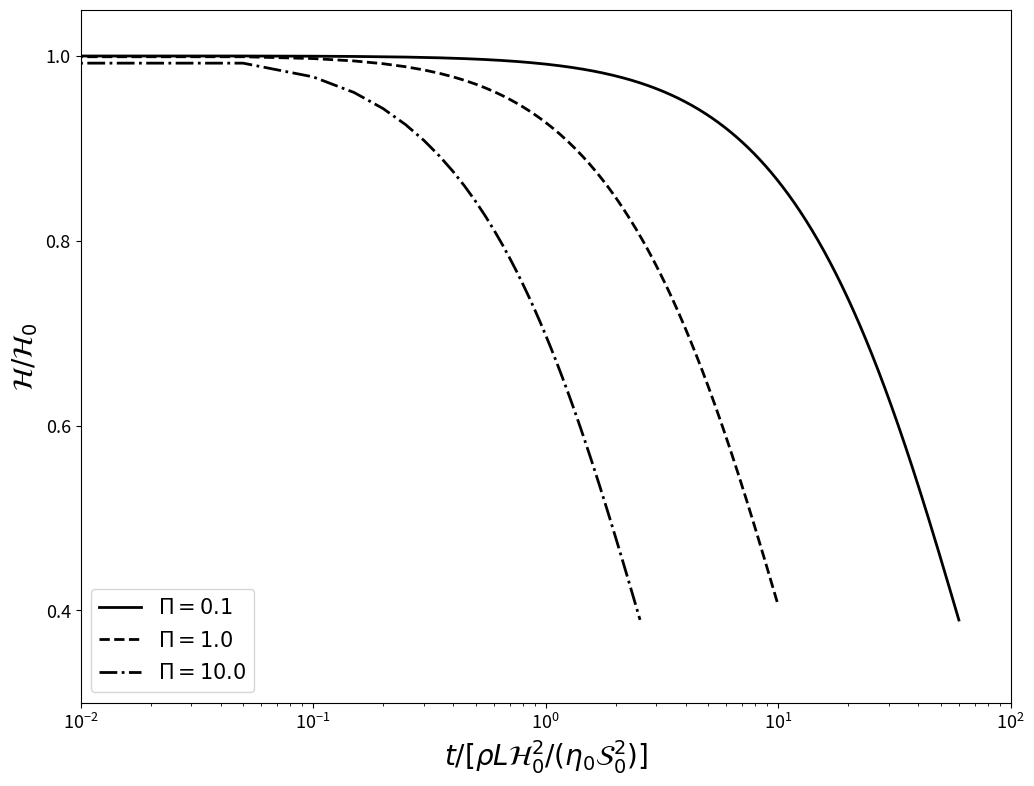
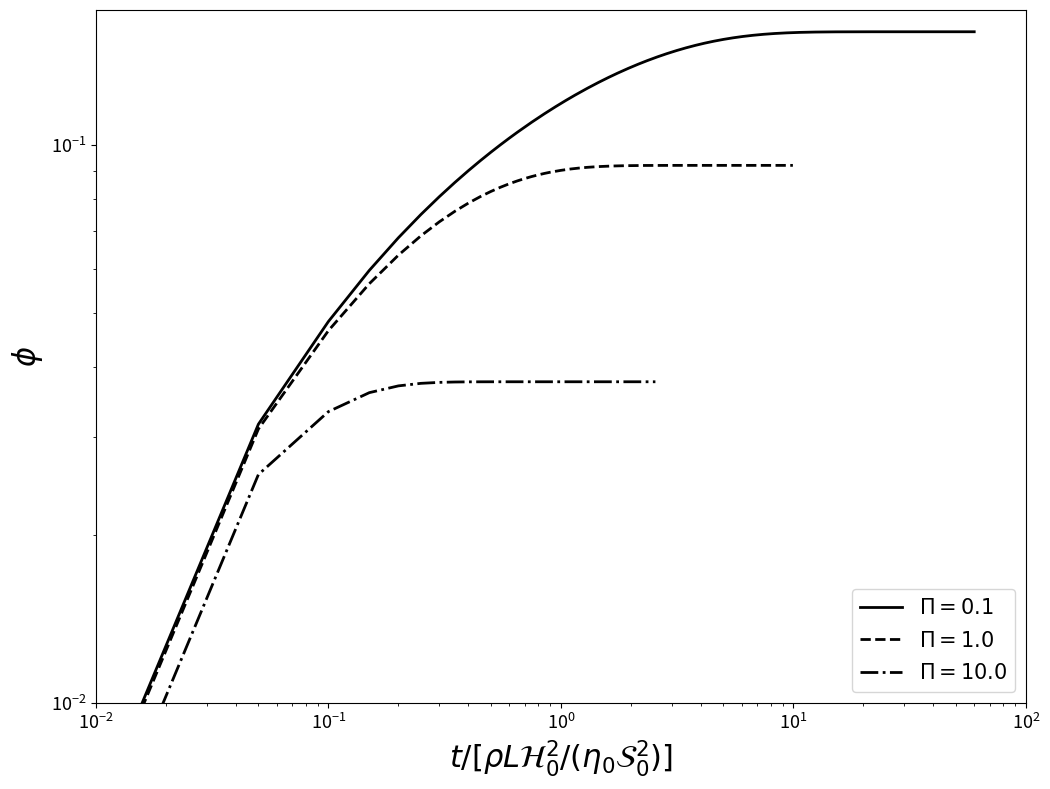
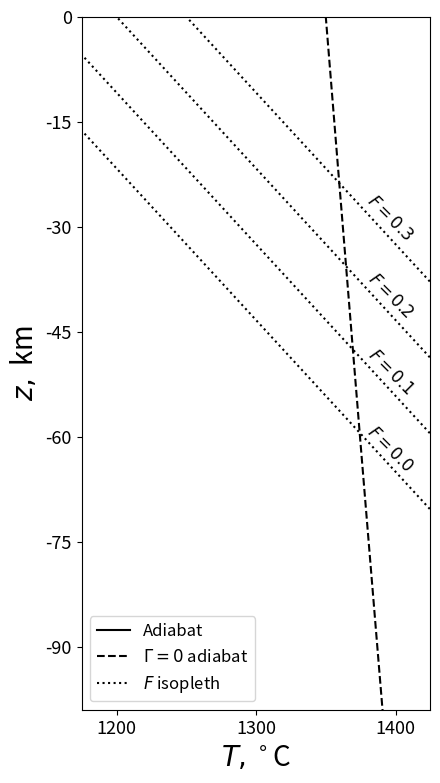
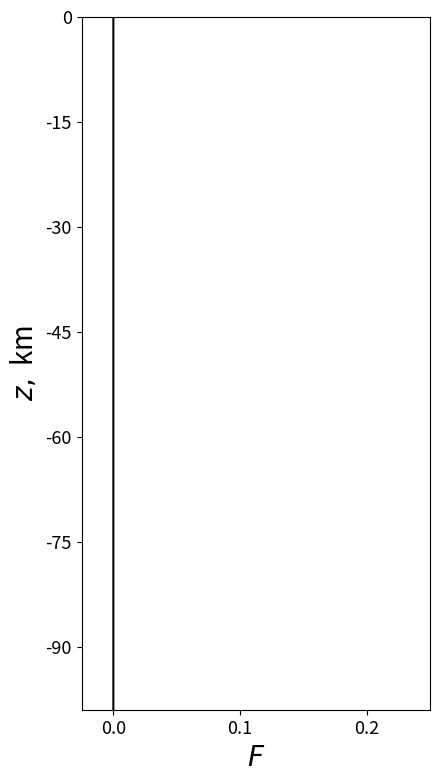

Recreate these plots in Python, in order.
#!/usr/bin/env python
# coding: utf-8

# # Chapter 8 - Conservation of energy

# In[1]:


get_ipython().run_line_magic('matplotlib', 'inline')
import matplotlib.pyplot as plt
import numpy as np
from scipy.integrate import odeint


# ## Dissipation-driven melting and compaction
# 
# The thickness of the layer of ice is the solution of equations
# 
# \begin{align}
# \label{eq:cmp-diss-mech-odes-nondim-a}
# \dot{\layerthick} &= -\cmpdisspar\layerthick\por,\\
# \label{eq:cmp-diss-mech-odes-nondim-b}
# \dot{\por} &= \e^{-\lambda\por} - \cmpdisspar\omp\por,
# \end{align}
# 
# where $\cmpdisspar$, the *compaction-dissipation number*, is given by 
# 
# \begin{equation*}
#   \cmpdisspar\equiv\frac{\density\sol\latent\layerstress\layerthick_0^2}
#   {\eta_0^2\layershear_0^2},
# \end{equation*}
# 
# The Python code below implements the right-hand side of equations \eqref{eq:cmp-diss-mech-odes-nondim-a} and \eqref{eq:cmp-diss-mech-odes-nondim-b}, which will be soon solved numerically.

# In[2]:


def thick(y, t, pi, lam):  # y = [H, phi]
    H = y[0]
    phi = y[1]
    return [-pi * H * phi, np.exp(-lam*phi) - pi * (1. - phi) * phi]


# The figure below plots the layer thickness $\layerthick$ relative to initial versus time for three values of $\cmpdisspar$.

# In[3]:


f, ax = plt.subplots()
f.set_size_inches(12.0, 9.0)

y0 = [1., 0.0]  # initial condition: H=1, phi=0.0
lambda_ = 27.0
Pi = np.asarray([0.1, 1., 10.])
tmax = np.asarray([60., 10., 2.6])
linesty = ['-', '--', '-.']
for tm, pi, ls in zip(tmax, Pi, linesty):
    t = np.arange(0.0, tm, 0.05)
    S = odeint(thick, y0, t, args=(pi, lambda_), rtol=1e-8)
    ax.semilogx(t, S[:, 0], 'k', linestyle=ls, linewidth=2, label=f'$\Pi={str(pi)}$')

ax.set_xlabel(r'$t/[\rho L\mathcal{H}_0^2/(\eta_0\mathcal{S}_0^2)]$', fontsize=20)
ax.set_xticks((1e-2, 1e-1, 1e0, 1e1, 1e2))
ax.set_ylim(0.3, 1.05)
ax.set_ylabel(r'$\mathcal{H}/\mathcal{H}_0$', fontsize=20)
ax.set_yticks((0.4, 0.6, 0.8, 1.0))
ax.legend(loc='lower left', fontsize=15)
ax.tick_params(axis='both', which='major', labelsize=13)
plt.show()


# The figure below plots porosity versus time for three values of $\cmpdisspar$.

# In[4]:


f, ax = plt.subplots()
f.set_size_inches(12.0, 9.0)

y0 = [1., 0.0]  # initial condition: H=1, phi=0.0
lambda_ = 27.0
Pi = np.asarray([0.1, 1., 10.])
tmax = np.asarray([60., 10., 2.6])
linesty = ['-', '--', '-.']
for pi, tm, ls in zip(Pi, tmax, linesty):
    t = np.arange(0.0, tm, 0.05)
    S = odeint(thick, y0, t, args=(pi, lambda_), rtol=1e-8)
    ax.loglog(t, S[:, 1], 'k', linestyle=ls, linewidth=2, label=f'$\Pi={str(pi)}$')

ax.set_xlabel(r'$t/[\rho L\mathcal{H}_0^2/(\eta_0\mathcal{S}_0^2)]$', fontsize=22)
ax.set_xticks((1e-2, 1e-1, 1e0, 1e1, 1e2))
ax.set_ylabel(r'$\phi$', fontsize=22)
ax.set_yticks((1e-2, 1e-1))
ax.legend(loc='lower right', fontsize=15)
ax.tick_params(axis='both', which='major', labelsize=13)
plt.show()


# ## Decompression melting

# At depths greater than the onset of decompression melting we have
# \begin{equation}
#   \label{eq:decomp-melting-subsolidus}
#   \diff{\temp}{z} = - \frac{\expansivity g \temp}{\heatcapacity},
# \end{equation}
# while within the melting region the adiabat is given by
# \begin{equation}
#   \label{eq:decomp-melting-meltregion}
#   \diff{\temp}{z} = -\frac{\expansivity\temp g/\heatcapacity + 
#     \density g/\clapeyron}{1 + \latent\dFdT/\heatcapacity}.
# \end{equation}
# 
# The Python code below implements the right-hand side of equations \eqref{eq:decomp-melting-subsolidus} and \eqref{eq:decomp-melting-meltregion}, which will be soon solved numerically.

# In[5]:


def TemperatureEquation(T, z, Ts0, rho, g, C, alpha, L, M):  # y = T, args=(Ts0, rho, g, C, alpha, L, M)
    Tsol = Ts0 - rho*g*z/C
    return -(alpha*T*g/c + rho*g/C)/(1 + L*M/c) if T > Tsol else -alpha*T*g/c


# The following constants are defined:

# In[6]:


c = 1200.  # heat capacity
alpha = 3e-5  # expansivity
rho = 3000.  # density
g = 10.  # gravity
L = 5e5  # latent heat J/kg
M = 1/500  # isobaric productivity
C = 6.5e6  # clapeyron Pa/K
Ts0 = 1100. + 273.  # solidus at P=0
Tp = 1350. + 273.  # mantle potential temperature


# Figure below plots the decompression melting curves with no melt segregation. Temperature as a function of $z$. The solid curve shows the isentropic temperature profile (the \textit{adiabat}) computed according to eqns. \eqref{eq:decomp-melting-subsolidus} and \eqref{eq:decomp-melting-meltregion}. The dashed line shows the adiabat for no melting. Dotted lines are isopleths of the degree of melting $F$.

# In[7]:


zF = - (Tp-Ts0)/(rho*g/C - alpha*g*Tp/c)  # metres
zmax = -100.*1000.
Tmax = Tp*np.exp(-alpha*g*zmax/c)

z = np.linspace(zmax, 0., 10000)
T = odeint(TemperatureEquation, Tmax, z, args=(Ts0, rho, g, C, alpha, L, M))
Tsol = Ts0 - rho*g*z/C


# In[8]:


f, ax = plt.subplots()
f.set_size_inches(4.5, 9.0)

l1 = ax.plot(T-273., z/1000., '-k')[0]
l2 = ax.plot(Tp * np.exp(-alpha*g*z/c) - 273., z/1000., '--k')[0]
for i in [0.0, 0.1, 0.2, 0.3]:
    l3 = ax.plot(Tsol - 273. + i/M, z/1000., ':k')[0]
    ax.text(1415, -65+i*110, f'$F={str(i)}$', fontsize=12, rotation=-45, horizontalalignment='right')

ax.set_xlabel(r'$T, ^\circ$C', fontsize=20)
ax.set_xticks((1200, 1300, 1400))
ax.set_xlim(1175, 1425)
ax.set_ylabel(r'$z,$ km', fontsize=20)
ax.set_yticks(np.arange(-90., 1., 15))
ax.set_ylim(-99., 0.0)
ax.legend(handles=[l1, l2, l3], 
          labels=['Adiabat', '$\Gamma=0$ adiabat', '$F$ isopleth'], 
          loc='lower left', fontsize=12)
ax.tick_params(axis='both', which='major', labelsize=13)

plt.show()


# Next figure plots the degree of melting associated with the adiabat in figure above.

# In[9]:


zF = - (Tp-Ts0)/(rho*g/C - alpha*g*Tp/c)  # metres
zmax = -100.*1000.
Tmax = Tp*np.exp(-alpha*g*zmax/c)

z = np.linspace(zmax, 0., 10000)
T = odeint(TemperatureEquation, Tmax, z, args=(Ts0, rho, g, C, alpha, L, M))

Tsol = Ts0 - rho*g*z/C
F = np.maximum(M * (T[:, 0] - Tsol), 0.0)


# In[10]:


f, ax = plt.subplots()
f.set_size_inches(4.5, 9.0)

ax.plot(F, z/1000, '-k')
ax.set_xlabel(r'$F$', fontsize=20)
ax.set_xticks((0.0, 0.1, 0.2, 0.3, 0.4, 0.5))
ax.set_xlim(-0.025, 0.25)
ax.set_ylabel(r'$z,$ km', fontsize=20)
ax.set_yticks(np.arange(-90., 1., 15))
ax.set_ylim(-99., 0.0)
ax.tick_params(axis='both', which='major', labelsize=13)

plt.show()

